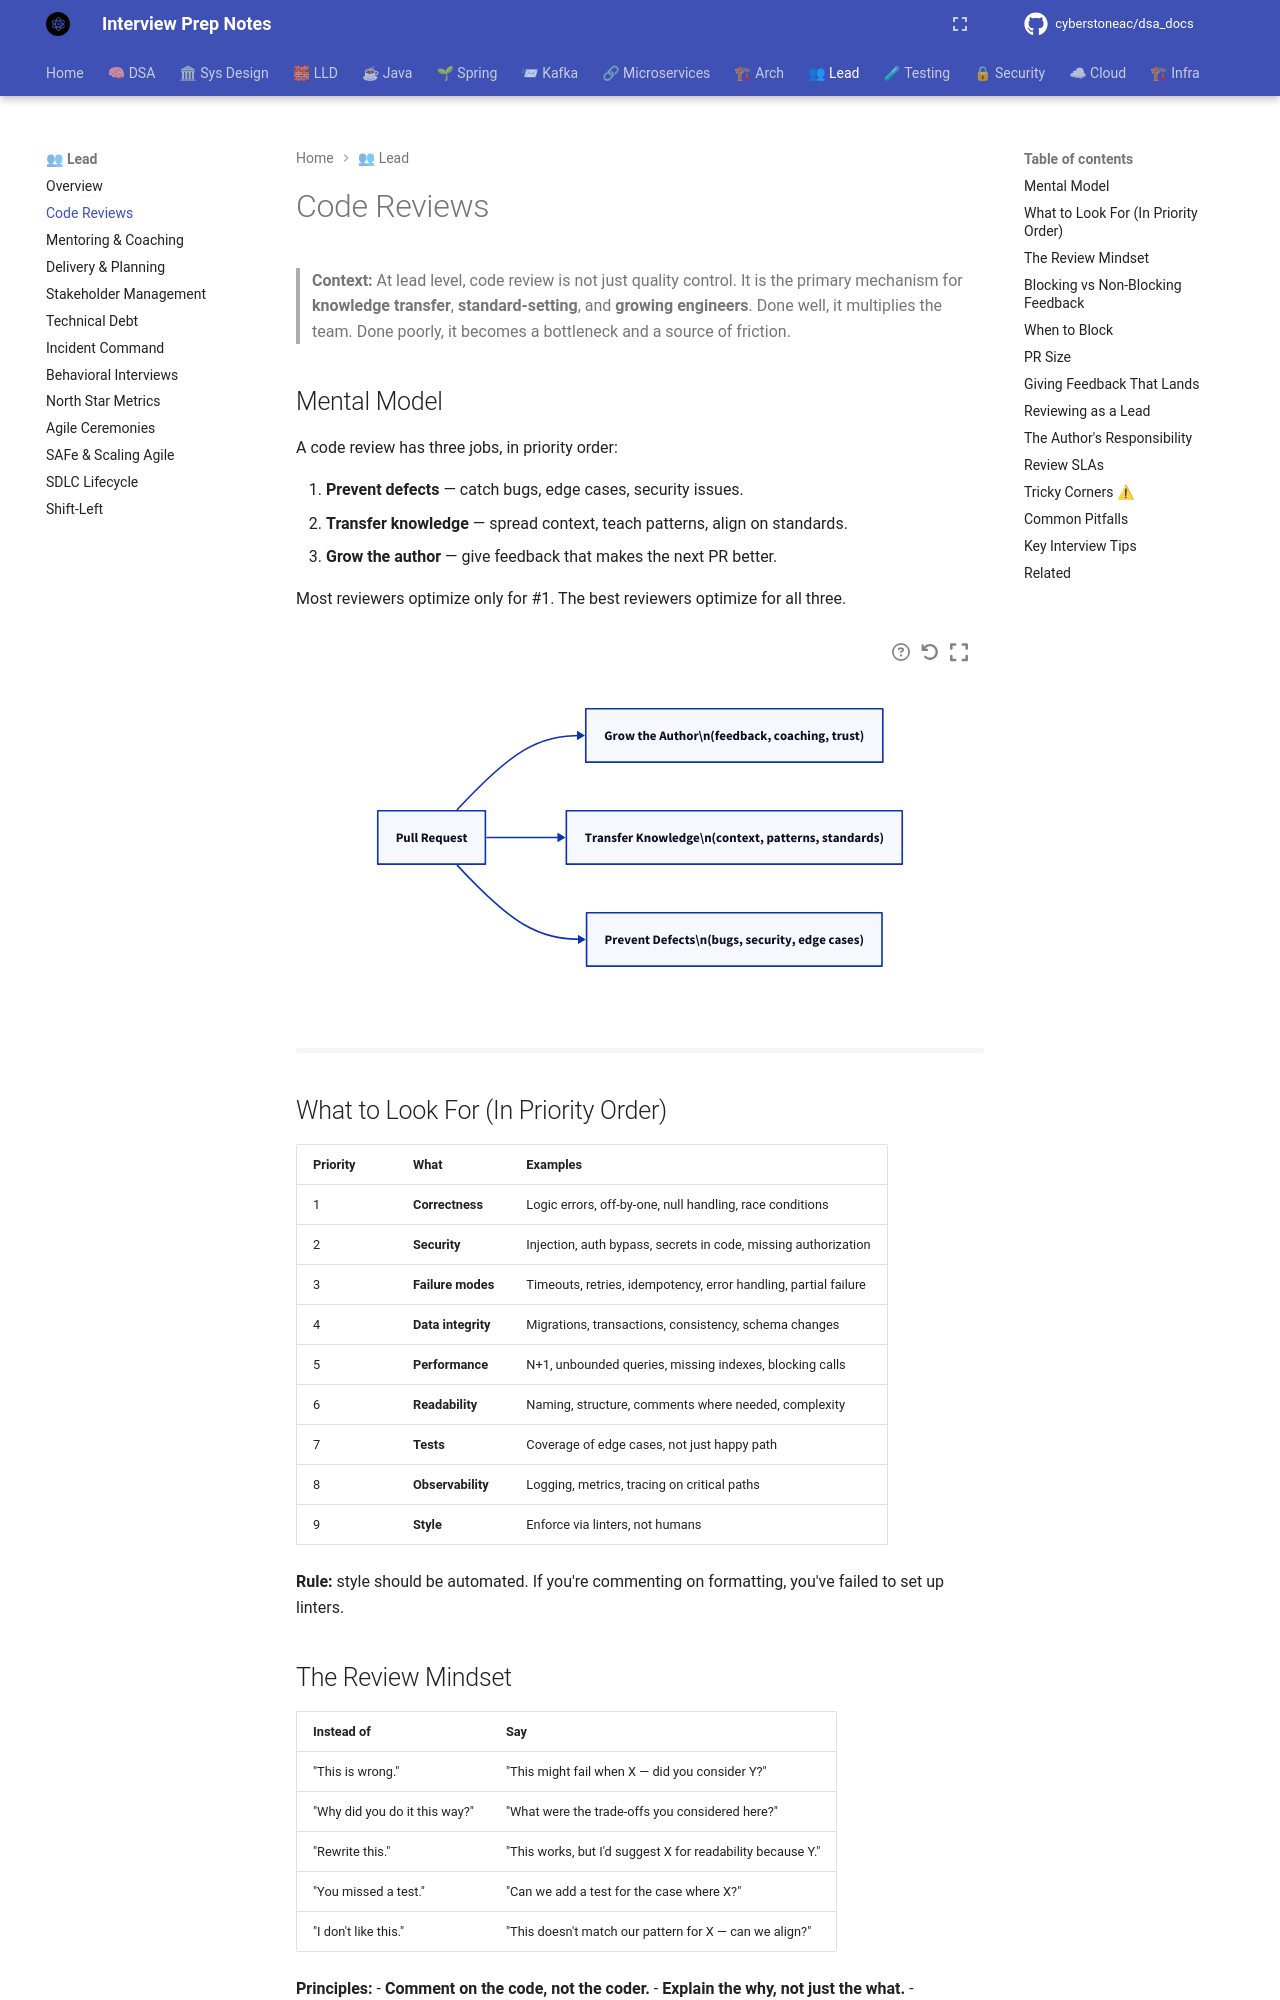

repository: cyberstoneac/dsa_docs · page: leadership/code-reviews/index.html · generator: mkdocs

# Code Reviews

> **Context:** At lead level, code review is not just quality control. It is the primary mechanism for **knowledge transfer**, **standard-setting**, and **growing engineers**. Done well, it multiplies the team. Done poorly, it becomes a bottleneck and a source of friction.

## Mental Model

A code review has three jobs, in priority order:



1. **Prevent defects** — catch bugs, edge cases, security issues.
2. **Transfer knowledge** — spread context, teach patterns, align on standards.
3. **Grow the author** — give feedback that makes the next PR better.

Most reviewers optimize only for #1. The best reviewers optimize for all three.

```d2
direction: right

pr: Pull Request
defects: "Prevent Defects\\n(bugs, security, edge cases)"
knowledge: "Transfer Knowledge\\n(context, patterns, standards)"
growth: "Grow the Author\\n(feedback, coaching, trust)"

pr -> defects
pr -> knowledge
pr -> growth
```

## What to Look For (In Priority Order)

| Priority | What | Examples |
|---|---|---|
| 1 | **Correctness** | Logic errors, off-by-one, null handling, race conditions |
| 2 | **Security** | Injection, auth bypass, secrets in code, missing authorization |
| 3 | **Failure modes** | Timeouts, retries, idempotency, error handling, partial failure |
| 4 | **Data integrity** | Migrations, transactions, consistency, schema changes |
| 5 | **Performance** | N+1, unbounded queries, missing indexes, blocking calls |
| 6 | **Readability** | Naming, structure, comments where needed, complexity |
| 7 | **Tests** | Coverage of edge cases, not just happy path |
| 8 | **Observability** | Logging, metrics, tracing on critical paths |
| 9 | **Style** | Enforce via linters, not humans |

**Rule:** style should be automated. If you're commenting on formatting, you've failed to set up linters.
